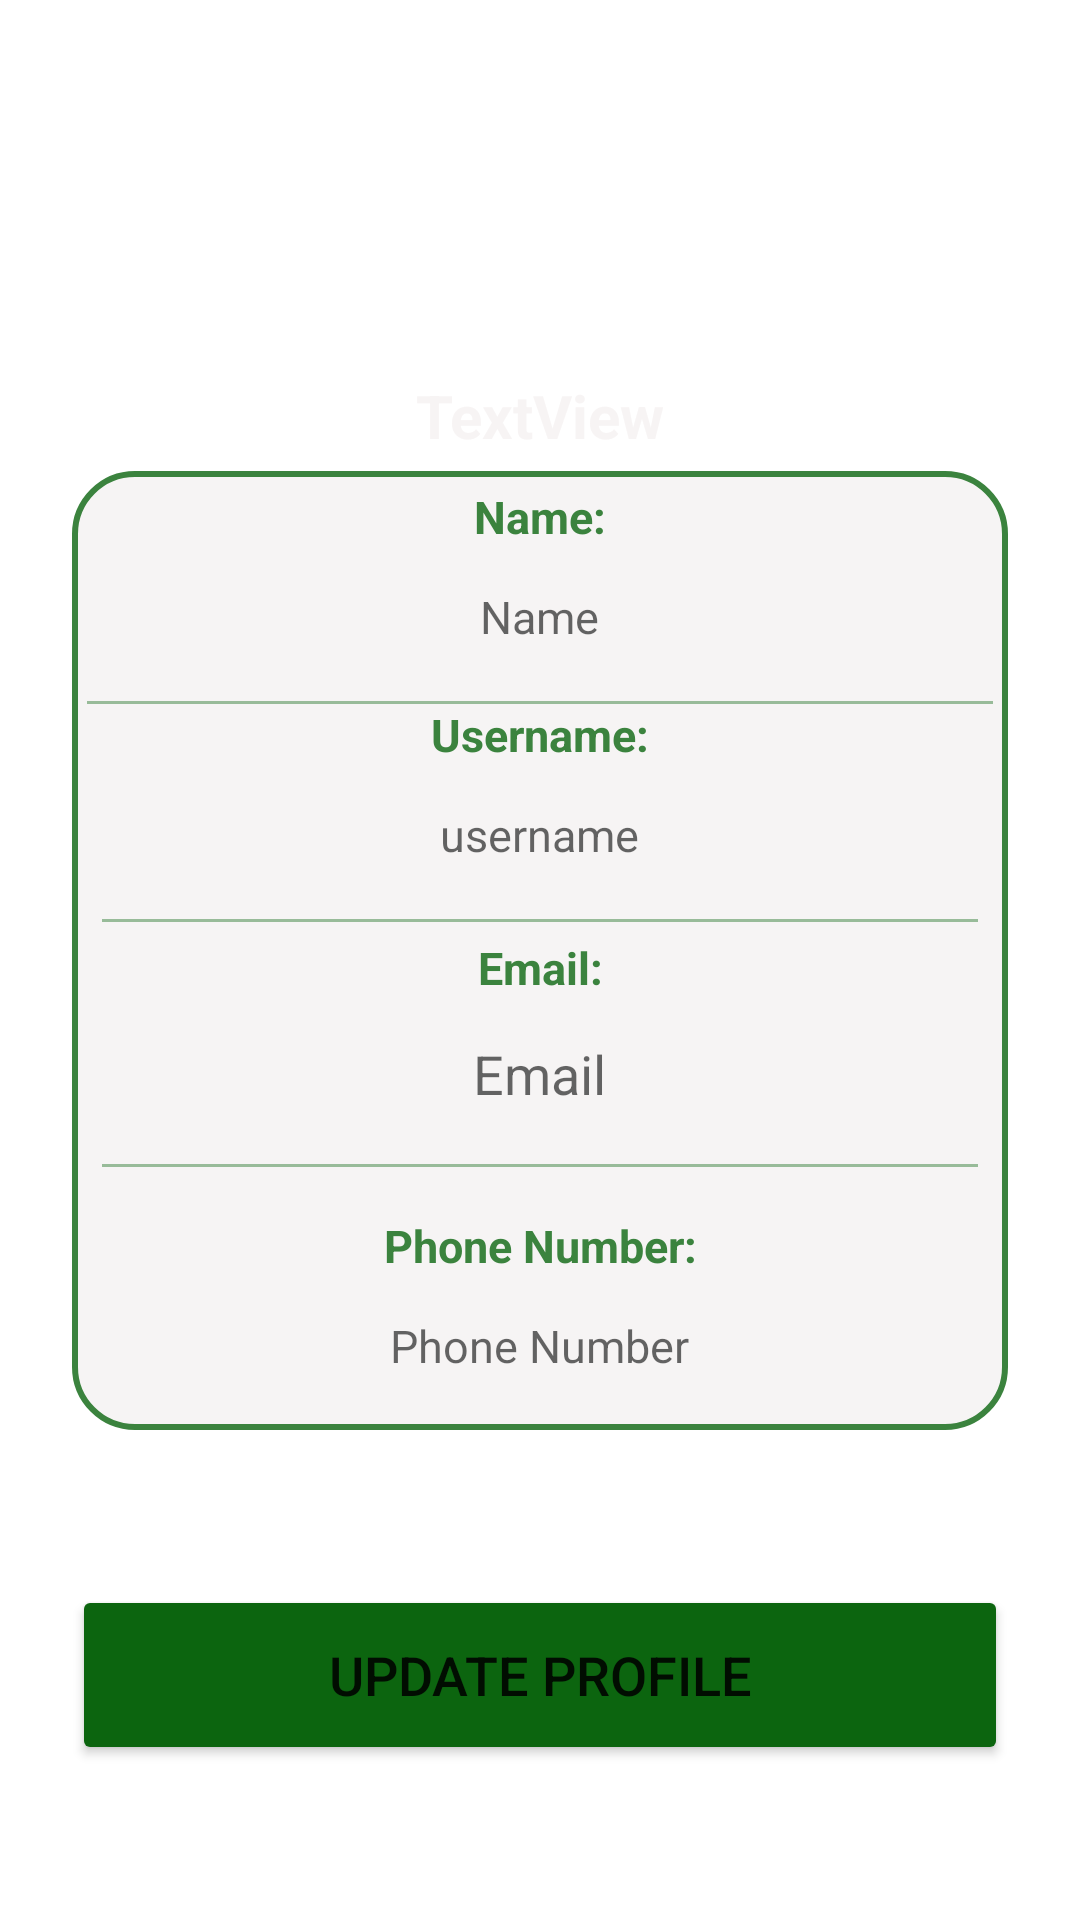

Produce the Android XML layout that renders to this screen, including the resource entries it uses.
<!-- AndroidManifest.xml: application theme Theme.Practice -->
<!-- res/layout/activity_profprofile.xml -->
<?xml version="1.0" encoding="utf-8"?>
<androidx.constraintlayout.widget.ConstraintLayout xmlns:android="http://schemas.android.com/apk/res/android"
    xmlns:app="http://schemas.android.com/apk/res-auto"
    xmlns:tools="http://schemas.android.com/tools"
    android:layout_width="match_parent"
    android:layout_height="match_parent"
    android:background="@drawable/home_bg1"
    tools:context=".profprofile">

    <ImageView
        android:id="@+id/profileImg"
        android:layout_width="100dp"
        android:layout_height="100dp"
        android:layout_marginTop="15dp"
        android:src="@drawable/akwhitelogo"
        app:layout_constraintEnd_toEndOf="parent"
        app:layout_constraintStart_toStartOf="parent"
        app:layout_constraintTop_toTopOf="parent" />

    <TextView
        android:id="@+id/nameLabel"
        android:layout_width="wrap_content"
        android:layout_height="wrap_content"
        android:layout_marginTop="10dp"
        android:text="TextView"
        android:textColor="@color/white"
        android:textSize="20sp"
        android:textStyle="bold"
        app:layout_constraintEnd_toEndOf="@id/profileImg"
        app:layout_constraintStart_toStartOf="@id/profileImg"
        app:layout_constraintTop_toBottomOf="@id/profileImg" />



    <LinearLayout
        android:id="@+id/linearLayout"
        android:layout_width="match_parent"
        android:layout_height="wrap_content"
        android:layout_marginStart="24dp"
        android:layout_marginTop="5dp"
        android:layout_marginEnd="24dp"
        android:background="@drawable/white_background"
        android:orientation="vertical"
        android:padding="5dp"
        app:layout_constraintEnd_toEndOf="parent"
        app:layout_constraintStart_toStartOf="parent"
        app:layout_constraintTop_toBottomOf="@id/nameLabel">

        <LinearLayout
            android:layout_width="match_parent"
            android:layout_height="wrap_content"
            android:orientation="horizontal">


        </LinearLayout>
        <TextView
            android:id="@+id/name"
            android:layout_width="match_parent"
            android:layout_height="wrap_content"
            android:gravity="center"
            android:text="Name:"
            android:textColor="#3B833E"
            android:textSize="15sp"
            android:textStyle="bold" />



        <LinearLayout
            android:layout_width="match_parent"
            android:layout_height="match_parent"
            android:gravity="center"
            android:layout_marginLeft="10dp"
            android:layout_marginTop="5dp"
            android:layout_marginRight="10dp"
            android:layout_marginBottom="10dp"
            android:orientation="horizontal"
            android:padding="8dp">


            <TextView
                android:id="@+id/editTextName"
                android:layout_width="wrap_content"
                android:layout_height="wrap_content"
                android:hint="Name"
                android:inputType="textPersonName"
                android:textAlignment="viewEnd"
                android:textColor="@color/black"
                android:textSize="15sp" />

        </LinearLayout>


        <androidx.appcompat.widget.AppCompatImageView
            android:layout_width="match_parent"
            android:layout_height="1dp"
            android:layout_margin="0dp"
            android:alpha="0.5"
            android:background="#3B833E" />

        <TextView
            android:id="@+id/username"
            android:layout_width="match_parent"
            android:layout_height="wrap_content"
            android:gravity="center"
            android:text="Username:"
            android:textColor="#3B833E"
            android:textSize="15sp"
            android:textStyle="bold" />


        <LinearLayout
            android:layout_width="match_parent"
            android:layout_height="match_parent"
            android:gravity="center"
            android:layout_margin="5dp"
            android:orientation="horizontal"
            android:padding="8dp">



            <TextView
                android:id="@+id/editTextUsername"
                android:layout_width="wrap_content"
                android:layout_height="wrap_content"
                android:hint="username"
                android:inputType="textPersonName"
                android:textAlignment="viewEnd"
                android:textColor="@color/black"
                android:textSize="15sp" />


        </LinearLayout>

        <androidx.appcompat.widget.AppCompatImageView
            android:layout_width="match_parent"
            android:layout_height="1dp"
            android:layout_margin="5dp"
            android:alpha="0.5"
            android:background="#3B833E" />

        <TextView
            android:id="@+id/email"
            android:layout_width="match_parent"
            android:layout_height="wrap_content"
            android:gravity="center"
            android:text="Email:"
            android:textColor="#3B833E"
            android:textSize="15sp"
            android:textStyle="bold" />

        <LinearLayout
            android:layout_width="match_parent"
            android:layout_height="match_parent"
            android:gravity="center"
            android:layout_margin="5dp"
            android:orientation="horizontal"
            android:padding="8dp">

            <TextView
                android:id="@+id/editTextEmail"
                android:layout_width="wrap_content"
                android:layout_height="wrap_content"
                android:hint="Email"
                android:inputType="textPersonName"
                android:textAlignment="viewEnd"
                android:textColor="@color/black"
                android:textSize="18sp" />

        </LinearLayout>

        <androidx.appcompat.widget.AppCompatImageView
            android:layout_width="match_parent"
            android:layout_height="1dp"
            android:layout_margin="5dp"
            android:alpha="0.5"
            android:background="#3B833E" />


        <androidx.appcompat.widget.AppCompatImageView
            android:layout_width="match_parent"
            android:layout_height="1dp"
            android:layout_margin="5dp"
            android:alpha="0.5"/>
        <TextView
            android:id="@+id/editTextView"
            android:layout_width="match_parent"
            android:layout_height="wrap_content"
            android:gravity="center"
            android:text="Phone Number:"
            android:textColor="#3B833E"
            android:textSize="15sp"
            android:textStyle="bold" />


        <LinearLayout
            android:layout_width="match_parent"
            android:layout_height="match_parent"
            android:gravity="center"
            android:layout_margin="5dp"
            android:orientation="horizontal"
            android:padding="8dp">



            <TextView
                android:id="@+id/editTextPhone"
                android:layout_width="wrap_content"
                android:layout_height="wrap_content"
                android:hint="Phone Number"
                android:inputType="textPersonName"
                android:textAlignment="viewEnd"
                android:textColor="@color/black"
                android:textSize="15sp" />


        </LinearLayout>

    </LinearLayout>

    <Button
        android:id="@+id/update"
        android:layout_width="0dp"
        android:layout_height="60dp"
        android:backgroundTint="#0C650F"
        android:gravity="center"
        android:onClick="btSignInClicked"
        android:text="Update Profile"
        android:textSize="18sp"
        app:cornerRadius="20dp"
        app:layout_constraintBottom_toBottomOf="parent"
        app:layout_constraintEnd_toEndOf="@id/linearLayout"
        app:layout_constraintStart_toStartOf="@id/linearLayout"
        app:layout_constraintTop_toBottomOf="@id/linearLayout" />

</androidx.constraintlayout.widget.ConstraintLayout>
<!-- resources referenced by this layout -->
<resources>
  <color name="black">#FF000000</color>
  <color name="white">#C3F4F1F1</color>
  <!-- drawable white_background (drawable) -->
  <?xml version="1.0" encoding="utf-8"?>
  <selector xmlns:android="http://schemas.android.com/apk/res/android">
  
      <item>
  
          <shape
              android:shape="rectangle">
  
              <solid
                  android:color="@color/white"/>
  
              <corners
                  android:radius="20dp"/>
  
              <stroke
                  android:width="2dp"
                  android:color="#3B833E"/>
  
          </shape>
  
      </item>
  
  </selector>
  <style name="Theme.Practice" parent="Theme.MaterialComponents.DayNight.NoActionBar">
          
          <item name="colorPrimary">@color/purple_500</item>
          <item name="colorPrimaryVariant">@color/purple_700</item>
          <item name="colorOnPrimary">@color/white</item>
          
          <item name="colorSecondary">@color/teal_200</item>
          <item name="colorSecondaryVariant">@color/teal_700</item>
          <item name="colorOnSecondary">@color/black</item>
          
          <item name="android:statusBarColor">?attr/colorPrimaryVariant</item>
          
      </style>
  <color name="purple_500">#FF6200EE</color>
  <color name="purple_700">#FF3700B3</color>
  <color name="teal_200">#FF03DAC5</color>
  <color name="teal_700">#FF018786</color>
</resources>
